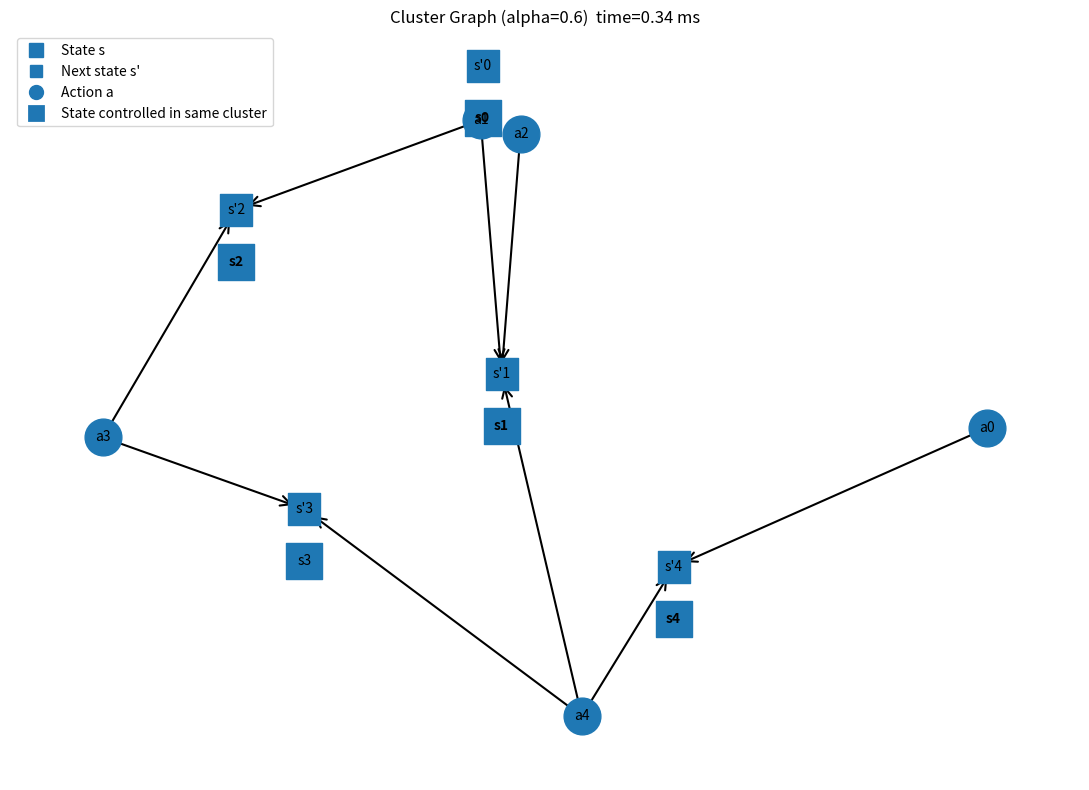

Reproduce this figure in Python.
import numpy as np
import matplotlib.pyplot as plt
from matplotlib.lines import Line2D
import networkx as nx
import time
rng = np.random.default_rng(0)  # for reproducibility



def find_clusters(matrix):
    clusters = []
    rows, cols = matrix.shape
    for i in range(cols, rows):
        curr_cluster = [i]
        for j in range(cols):
            if matrix[i, j] == 1:
                curr_cluster.append(j)
                curr_cluster.append(j + rows)
        clusters.append((curr_cluster))
    return clusters

def evaluate_matrix(matrix, row_indices, col_indices, shape, alpha=0.6):
#computes scores for the 2 separate matrices and compares them to the full matrix
    full_score = 0
    separate_score = 0
    full_matrix = matrix[np.ix_(row_indices, col_indices)]

    for i in range(full_matrix.shape[0]):
        for j in range(full_matrix.shape[1]):
            if full_matrix[i, j] == 0:
                full_score += alpha * 1
            if i < shape[0] and j < shape[1] and full_matrix[i, j] == 0:
                separate_score += alpha * 1
            elif i >= shape[0] and j >= shape[1] and full_matrix[i, j] == 0:
                separate_score += alpha * 1
            elif (i < shape[0] and j >= shape[1]) or (i >= shape[0] and j < shape[1]):
                if full_matrix[i, j] == 1:
                    separate_score += (1 - alpha) * 1
        

    return separate_score > full_score, full_score

def merge_clusters(matrix, clusters, alpha):
    """
    Repeatedly evaluates possible merges and allows clusters to merge multiple times.
    Ensures each index appears only once within and across clusters.
    Duplicate resolution strategy: keep-first (later clusters drop duplicates).
    """

    def unique_preserve_order(seq):
        seen = set()
        out = []
        for x in seq:
            if x not in seen:
                seen.add(x)
                out.append(x)
        return out

    changed = True
    pass_num = 0

    # Pre-clean individual clusters
    clusters = [unique_preserve_order(cl) for cl in clusters]

    while changed:
        pass_num += 1
        changed = False
        new_clusters = []
        used = set()

        for i in range(len(clusters)):
            if i in used:
                continue

            current = unique_preserve_order(clusters[i])
            used.add(i)

            while True:
                best_j = None
                best_score = float('inf')
                best_merge = None

                for j in range(len(clusters)):
                    if j == i or j in used:
                        continue

                    candidate = unique_preserve_order(clusters[j])

                    # Tentative merge (dedup within the merged cluster)
                    merged = unique_preserve_order(current + candidate)

                    # Build row/col indices for evaluation
                    row_indices = [idx for idx in merged if idx < matrix.shape[0]]
                    col_indices = [idx - matrix.shape[0] for idx in merged if idx >= matrix.shape[0]]

                    can_merge, score = evaluate_matrix(
                        matrix,
                        row_indices,
                        col_indices,
                        (len(current)//2, len(candidate)//2),
                        alpha
                    )
                    if can_merge and score < best_score:
                        best_score = score
                        best_merge = merged
                        best_j = j

                if best_j is not None and best_merge is not None:
                    current = best_merge
                    used.add(best_j)
                    changed = True
                else:
                    break

            new_clusters.append(current)
        print(f"\nAfter pass {pass_num}, merged clusters:")
        print(new_clusters)
        untouched = [clusters[k] for k in range(len(clusters)) if k not in used]
        if untouched:
            # Any untouched clusters are appended then globally resolved
            combined = new_clusters + [unique_preserve_order(cl) for cl in untouched]
            #combined = resolve_global_uniqueness(combined)
        else:
            combined = new_clusters

        clusters = combined

    print(f"\nFinal merged clusters: {clusters}")
    return clusters


def cluster_matrix(matrix, alpha):
    clusters = find_clusters(matrix)
    print("Identified Clusters:")
    for cluster in clusters:
        print(cluster)
    merged_clusters = merge_clusters(matrix, clusters, alpha)
    return merged_clusters

def plot_cluster_graph(matrix, clusters, alpha, timetaken=None,
                       curr_matrix_name="Matrix"):
    """
    Graph view with overlapping clusters.

    - Rows  : state variables s0, s1, ...
    - Cols  : action variables a0, a1, ...
    - Extra: next-state nodes s'0, s'1, ... (one per state) just for
      visualization / clustering.
    - Bold states: states that are controlled by at least one action in
      the *same* cluster (matrix[row, col] == 1 and both belong to that cluster).
    - Edges: ONLY from actions to states, and only when the action / state
      belong to different clusters (cross-cluster control).
    - Layout: nodes are placed near the centers of the clusters they belong to,
      so variables in the same cluster tend to be close.
    """
    matrix = np.array(matrix)
    n_states = matrix.shape[1]
    n_actions = matrix.shape[0] - n_states

    # --- Cluster membership in "combined" index space (as in your code) ---
    # 0..n_states-1                : states
    # n_states..n_states+n_actions-1 : actions
    combined_size = n_states*2 + n_actions
    membership = {k: set() for k in range(combined_size)}
    for c_idx, cluster in enumerate(clusters):
        for k in cluster:
            membership[k].add(c_idx)

    # --- Graph and nodes ---
    G = nx.DiGraph()

    state_nodes = [f"s{i}"   for i in range(n_states)]
    action_nodes = [f"a{j}"  for j in range(n_actions)]
    next_nodes   = [f"sp{i}" for i in range(n_states)]   # internal name for s'

    G.add_nodes_from(state_nodes, kind="state")
    G.add_nodes_from(action_nodes, kind="action")
    G.add_nodes_from(next_nodes,   kind="next_state")

    bold_state_indices = set()
    for cluster in clusters:
        states_in_c  = [k for k in cluster if k < n_states]
        actions_in_c = [k - n_states for k in cluster
                        if n_states <= k < n_states + n_actions]
        for s in states_in_c:
            for a in actions_in_c:
                if matrix[s, a] == 1:
                    bold_state_indices.add(s)

    bold_state_nodes = {f"s{i}" for i in bold_state_indices}

    # edges creation only action next state
    for s in range(n_states):
        for a in range(n_actions):
            if matrix[n_states + a, s] != 1:
                continue
            state_clusters  = membership[s]
            action_clusters = membership[n_states + a]
            cross = any(c1 != c2 for c1 in action_clusters for c2 in state_clusters)
            if cross:
                G.add_edge(f"a{a}", f"sp{s}")   # <-- ONLY actions as sources

    # --- Layout: cluster-based positions so same-cluster nodes are close ---
    num_clusters = max(1, len(clusters))
    cluster_centers = {}
    radius = 3.0
    for c_idx in range(num_clusters):
        angle = 2 * np.pi * c_idx / num_clusters
        cluster_centers[c_idx] = np.array([radius * np.cos(angle),
                                           radius * np.sin(angle)])

    rng_local = np.random.default_rng(0)  # deterministic jitter
    pos = {}

    def position_for_index(idx, extra_shift=np.array([0.0, 0.0])):
        """idx is in [0, n_states+n_actions); extra_shift used for s' nodes."""
        cl = membership.get(idx, set())
        if cl:
            centers = np.array([cluster_centers[c] for c in cl])
            base = centers.mean(axis=0)
        else:
            base = np.array([0.0, 0.0])
        jitter = rng_local.normal(scale=0.25, size=2)
        return base + jitter + extra_shift

    # place states and actions
    for i in range(n_states):
        pos[f"s{i}"] = position_for_index(i, extra_shift=np.array([-0.3, 0.0]))
    for j in range(n_actions):
        pos[f"a{j}"] = position_for_index(n_states + j,
                                          extra_shift=np.array([0.3, 0.0]))

    # place next states near their corresponding states
    for i in range(n_states):
        pos[f"sp{i}"] = pos[f"s{i}"] + np.array([0.0, 0.5])  # small offset above

    # --- Draw ---
    fig, ax = plt.subplots(figsize=(11, 8))

    # nodes
    nx.draw_networkx_nodes(G, pos,
                           nodelist=state_nodes,
                           node_shape='s',
                           node_size=700,
                           ax=ax)
    nx.draw_networkx_nodes(G, pos,
                           nodelist=action_nodes,
                           node_shape='o',
                           node_size=700,
                           ax=ax)
    nx.draw_networkx_nodes(G, pos,
                           nodelist=next_nodes,
                           node_shape='s',
                           node_size=500,
                           ax=ax)

    # edges (only from actions)
    nx.draw_networkx_edges(G, pos,
                           arrows=True,
                           arrowstyle='->',
                           arrowsize=18,
                           width=1.5,
                           ax=ax)

    # labels:
    labels = {}
    for i in range(n_states):
        labels[f"s{i}"] = f"s{i}"
        labels[f"sp{i}"] = f"s'{i}"
    for j in range(n_actions):
        labels[f"a{j}"] = f"a{j}"

    normal_nodes = [n for n in G.nodes() if n not in bold_state_nodes]
    nx.draw_networkx_labels(G, pos,
                            labels={n: labels[n] for n in normal_nodes},
                            font_weight='normal',
                            font_size=10,
                            ax=ax)
    nx.draw_networkx_labels(G, pos,
                            labels={n: labels[n] for n in bold_state_nodes},
                            font_weight='bold',
                            font_size=10,
                            ax=ax)

    # legend
    state_proxy = Line2D([0], [0], marker='s', linestyle='None',
                         label='State s', markersize=10)
    next_proxy  = Line2D([0], [0], marker='s', linestyle='None',
                         label="Next state s'", markersize=8)
    action_proxy = Line2D([0], [0], marker='o', linestyle='None',
                          label='Action a', markersize=10)
    bold_proxy  = Line2D([0], [0], marker='s', linestyle='None',
                         label='State controlled in same cluster',
                         markersize=10, markeredgewidth=2)
    ax.legend(handles=[state_proxy, next_proxy, action_proxy, bold_proxy],
              loc='upper left')

    title = f"Cluster Graph (alpha={alpha})"
    if timetaken is not None:
        title += f"  time={timetaken:.2f} ms"
    ax.set_title(title)
    ax.axis('off')

    out_path = rf"C:\Users\andre\Desktop\Uni\Tesi\test_images\{curr_matrix_name}_alpha_{alpha}_graph_{timetaken:.2f}.png"
    plt.tight_layout()
    plt.savefig(out_path, dpi=300)
    plt.close(fig)

def flip_bits(M, p):
    """
    With prob. p flips each 0→1 and 1→0 independently.
    """
    flips = rng.random(M.shape) < p
    return np.where(flips, 1-M, M)

def main():
    matrix = np.array([[1, 1, 0, 0, 0],
                   [1, 1, 0, 0, 0],
                   [0, 0, 1, 1, 0],
                   [0, 0, 1, 1, 0],
                   [0, 0, 0, 0, 1],
                   [0, 0, 0, 0, 1],
                   [1, 1, 0, 0, 0],
                   [1, 1, 0, 0, 0],
                   [0, 0, 1, 1, 0],
                   [0, 0, 0, 0, 1]])
    
    matrix = flip_bits(matrix, p=0.3)  # Introduce some noise
    print(matrix)
    start = time.perf_counter()
    merged_clusters = cluster_matrix(matrix, alpha=0.6)
    end = time.perf_counter()
    timetaken = (end - start) * 1000  # Convert to milliseconds
    print("Merged Clusters:")
    for cluster in merged_clusters:
        print(cluster)
    plot_cluster_graph(matrix, merged_clusters, alpha=0.6, timetaken=timetaken)

if __name__ == "__main__":
    main()
